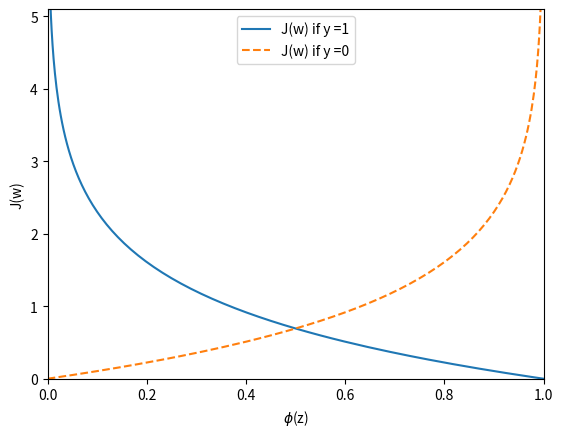

The matplotlib source for this figure:
 #code is from 'Python Maching Learning' by Raschka and Mirialili
#################################################################################
import matplotlib.pyplot as plt
import numpy as np


def sigmoid(z):
    return 1.0 / (1.0 + np.exp(-z))


def cost_1(z):
    return - np.log(sigmoid(z))


def cost_0(z):
    return - np.log(1 - sigmoid(z))


z = np.arange(-10, 10, 0.1)
phi_z = sigmoid(z)
c1 = [cost_1(x) for x in z]
plt.plot(phi_z, c1, label='J(w) if y =1')
c0 = [cost_0(x) for x in z]
plt.plot(phi_z, c0, linestyle='--', label='J(w) if y =0')
plt.ylim(0.0, 5.1)
plt.ylabel('J(w)')
plt.xlim([0, 1])
plt.xlabel('$\phi$(z)')
plt.legend(loc='upper center')
plt.show()
